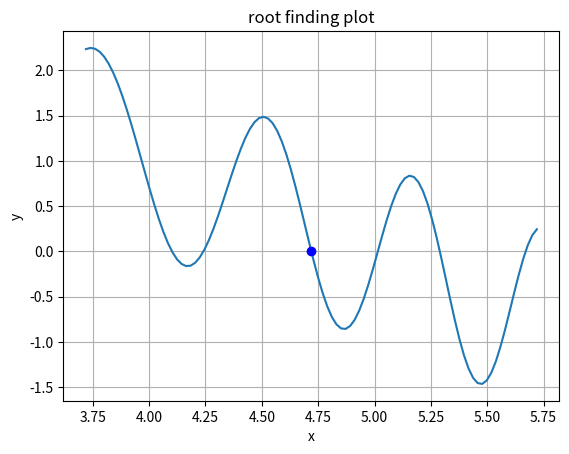

Write Python code to recreate this figure.
import matplotlib.pyplot as plt
import numpy as np


def myfunc(x):
    return np.sin(x**2) - x + 5


def mybisection(myfunc, a, b, epsilon):

    if abs(myfunc(a)) < epsilon:
        print('a is a root!')
        return a

    if abs(myfunc(b)) < epsilon:
        print('b is a root!')
        return b

    while abs(b-a) > epsilon:

        m = a + (b - a)/2
        print(m)

        if myfunc(a)*myfunc(m) < 0:
            b = m
        else:
            a = m

    return m


m = mybisection(myfunc, 3.8, 6, 0.001)

x = np.linspace(m - 1, m + 1, 100)
plt.plot(x, myfunc(x))
plt.plot(m, 0, 'bo')
plt.grid()
plt.xlabel('x')
plt.ylabel('y')
plt.title('root finding plot')
plt.show()
